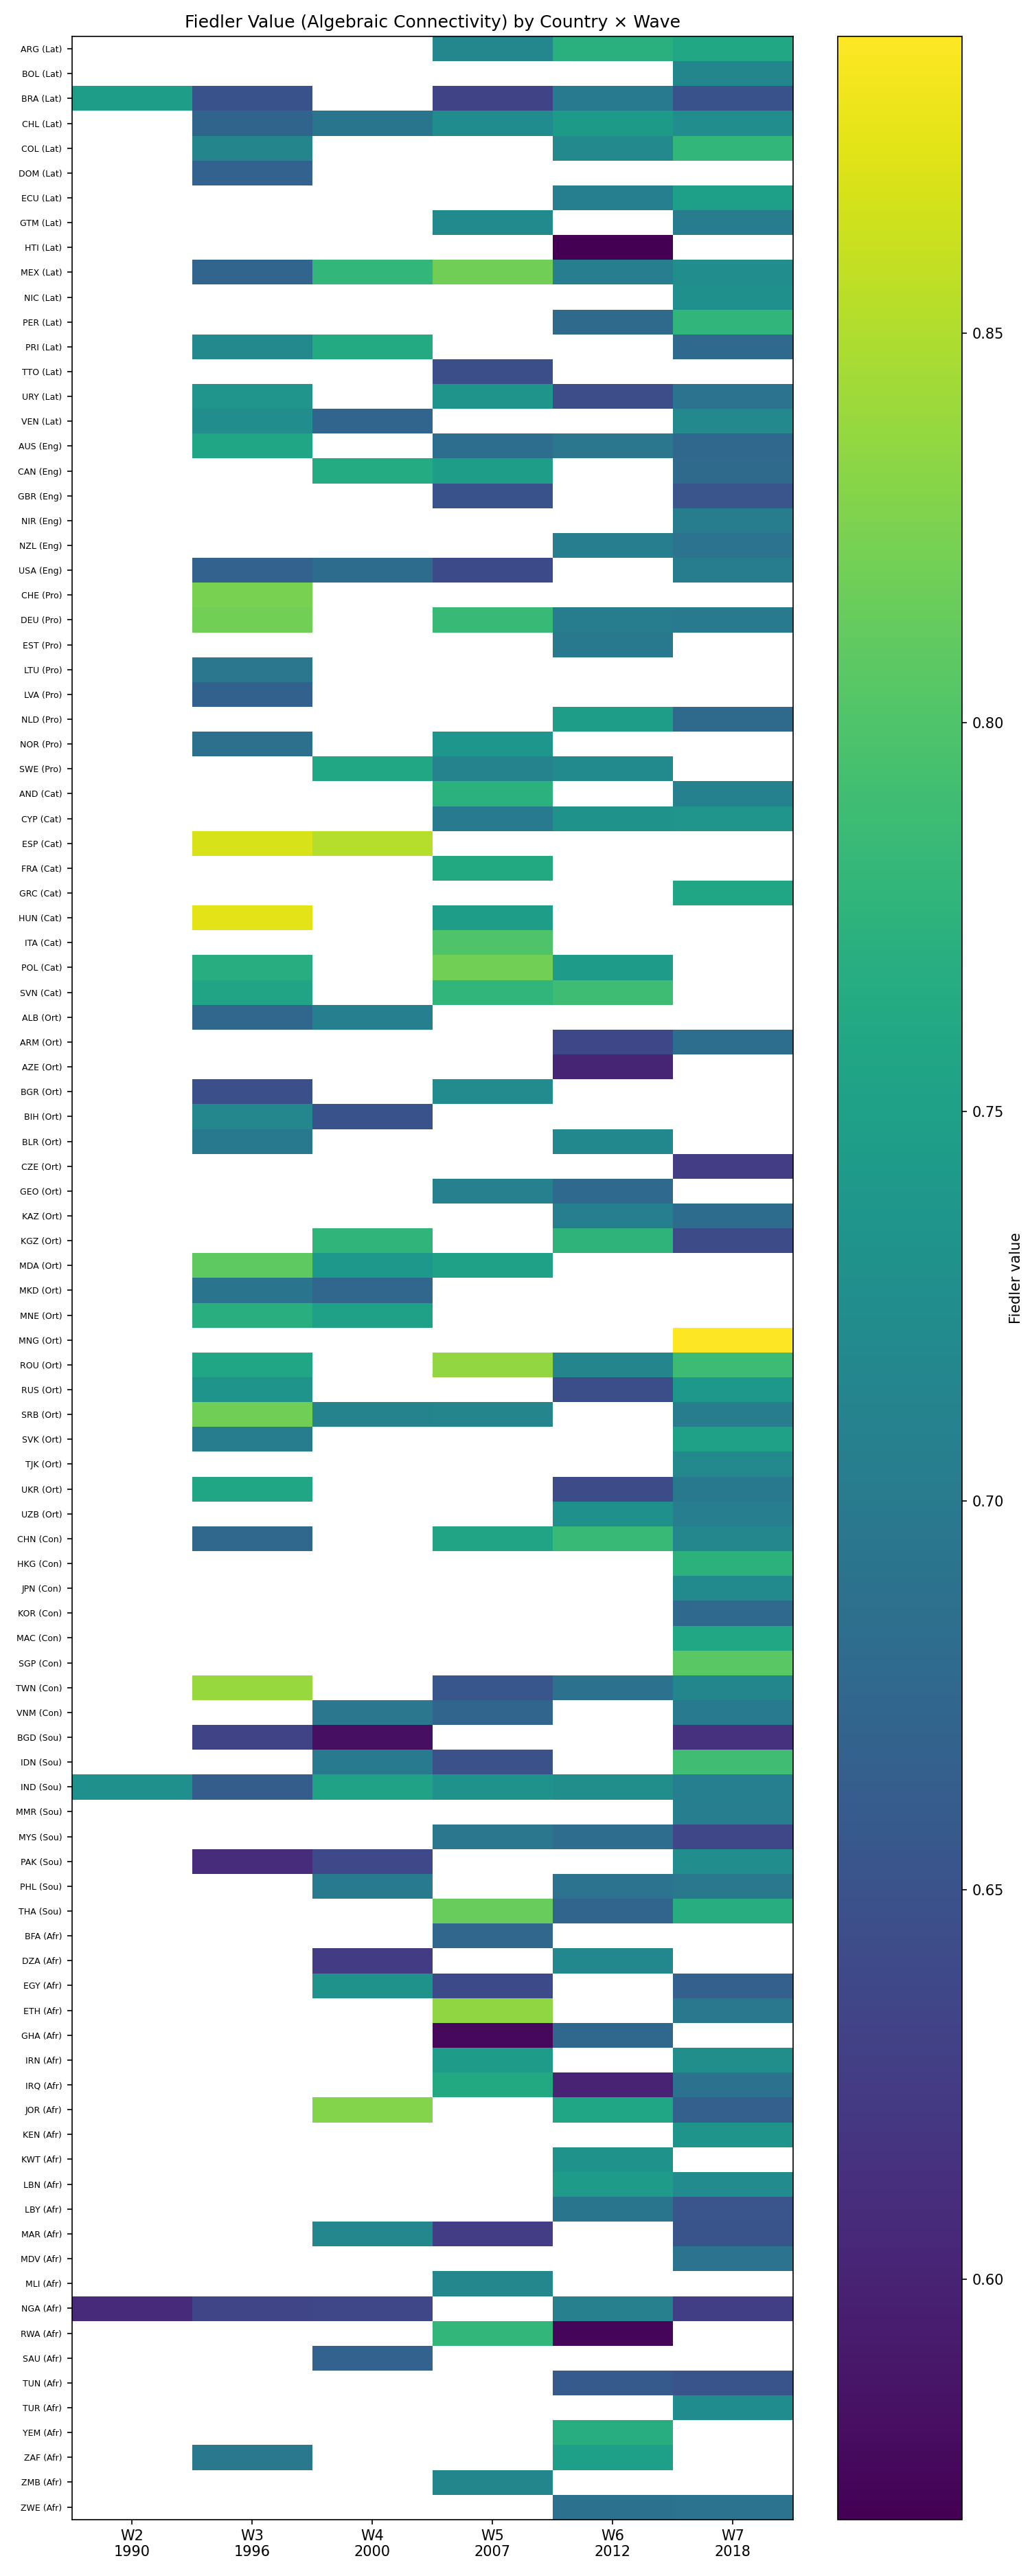

The file beside this chart, header and first rows:
country, 2, 3, 4, 5, 6, 7
ALB, , 0.6743, 0.707, , , 
AND, , , , 0.7731, , 0.7097
ARG, , , , 0.7165, 0.7714, 0.7607
ARM, , , , , 0.6383, 0.6844
AUS, , 0.7571, , 0.6839, 0.6959, 0.6764
AZE, , , , , 0.602, 
BFA, , , , 0.6747, , 
BGD, , 0.6344, 0.582, , , 0.6147
BGR, , 0.6472, , 0.7226, , 
BIH, , 0.7163, 0.6495, , , 
BLR, , 0.6977, , , 0.718, 
BOL, , , , , , 0.716
BRA, 0.7474, 0.65, , 0.634, 0.6994, 0.6492
CAN, , , 0.7655, 0.7474, , 0.68
CHE, , 0.8241, , , , 
CHL, , 0.672, 0.6925, 0.7237, 0.7435, 0.7257
CHN, , 0.6766, , 0.7553, 0.7856, 0.7167
COL, , 0.7145, , , 0.7199, 0.7799
CYP, , , , 0.6995, 0.7315, 0.7357
CZE, , , , , , 0.6277
DEU, , 0.8208, , 0.7854, 0.704, 0.6995
DOM, , 0.6696, , , , 
DZA, , , 0.6256, , 0.7179, 
ECU, , , , , 0.7067, 0.7493
EGY, , , 0.732, 0.6412, , 0.6669
ESP, , 0.8685, 0.8527, , , 
EST, , , , , 0.6975, 
ETH, , , , 0.8346, , 0.6971
FRA, , , , 0.7625, , 
GBR, , , , 0.6496, , 0.6534
GEO, , , , 0.7078, 0.6788, 
GHA, , , , 0.5755, 0.6767, 
GRC, , , , , , 0.7575
GTM, , , , 0.7206, , 0.7026
HKG, , , , , , 0.7736
HTI, , , , , 0.5691, 
HUN, , 0.875, , 0.7469, , 
IDN, , , 0.7024, 0.6485, , 0.7905
IND, 0.7293, 0.6635, 0.7524, 0.7313, 0.7272, 0.7066
IRN, , , , 0.7458, , 0.7268
IRQ, , , , 0.7631, 0.6009, 0.6877
ITA, , , , 0.8001, , 
JOR, , , 0.8287, , 0.7567, 0.6675
JPN, , , , , , 0.7201
KAZ, , , , , 0.7068, 0.6821
KEN, , , , , , 0.7344
KGZ, , , 0.7776, , 0.7767, 0.6422
KOR, , , , , , 0.6781
KWT, , , , , 0.732, 
LBN, , , , , 0.7442, 0.7227
LBY, , , , , 0.6932, 0.6531
LTU, , 0.6961, , , , 
LVA, , 0.6686, , , , 
MAC, , , , , , 0.7604
MAR, , , 0.7173, 0.6276, , 0.6523
MDA, , 0.809, 0.7387, 0.7522, , 
MDV, , , , , , 0.6904
MEX, , 0.673, 0.7801, 0.8188, 0.7051, 0.7256
MKD, , 0.6917, 0.6742, , , 
MLI, , , , 0.7172, , 
... 40 more rows
